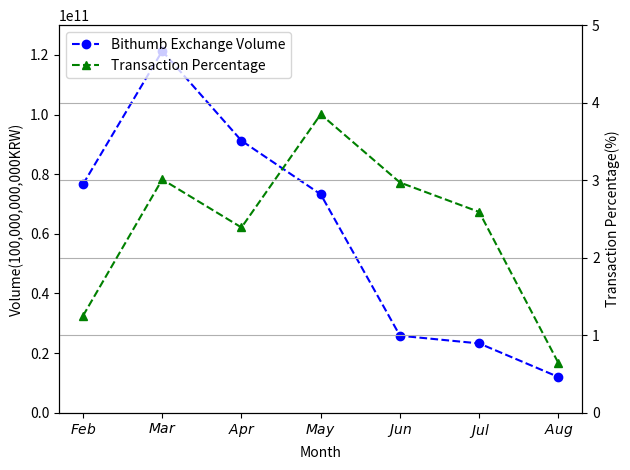

Generate this figure with matplotlib:
# 종가 - 수익
import numpy as np
import matplotlib.pyplot as plt

x = ['Feb','Mar','Apr','May','Jun','Jul','Aug']
y1 = [76615774359,121327294696,91245444410,73256553726,25829874334,23244686413,11979435513]
y2 = [1.25,3.01,2.39,3.85,2.97,2.59,0.64]
# y3 = data_set['data3']

fig, ax1 = plt.subplots()
ax2 = ax1.twinx()

# plot with properties

line1 = ax1.plot(np.arange(len(x)), y1, color='b', linestyle='--', marker='o', label='Bithumb Exchange Volume')
line2 = ax2.plot(np.arange(len(x)), y2, color='g', linestyle='--', marker='^', label='Transaction Percentage')
# line3 = ax2.plot(np.arange(len(x)), y3, color='r', linestyle='--', marker='s', label=title[3])

# plot without x sorting
ax1.set_xticklabels(['$Jan$','$Feb$','$Mar$','$Apr$','$May$','$Jun$','$Jul$','$Aug$'])
ax1.set_xlabel('Month')
ax1.set_ylabel('Volume(100,000,000,000KRW)')
ax2.set_ylabel('Transaction Percentage(%)')

# set y limit
ax1.set_ylim(0, 130000000000)
ax2.set_ylim(0, 5.0)

# plot legend for all y axis
lines = line1 + line2
labels = [l.get_label() for l in lines]
plt.legend(lines, labels, loc=2)

plt.grid(True)

# fig.grid(False)

fig.tight_layout()
fig.savefig('Bithumb-BTC2018-volume-trans.png', dpi=1000)
fig.savefig('Bithumb-BTC2018-volume-trans.eps', format='eps', dpi=1000)
plt.show()
